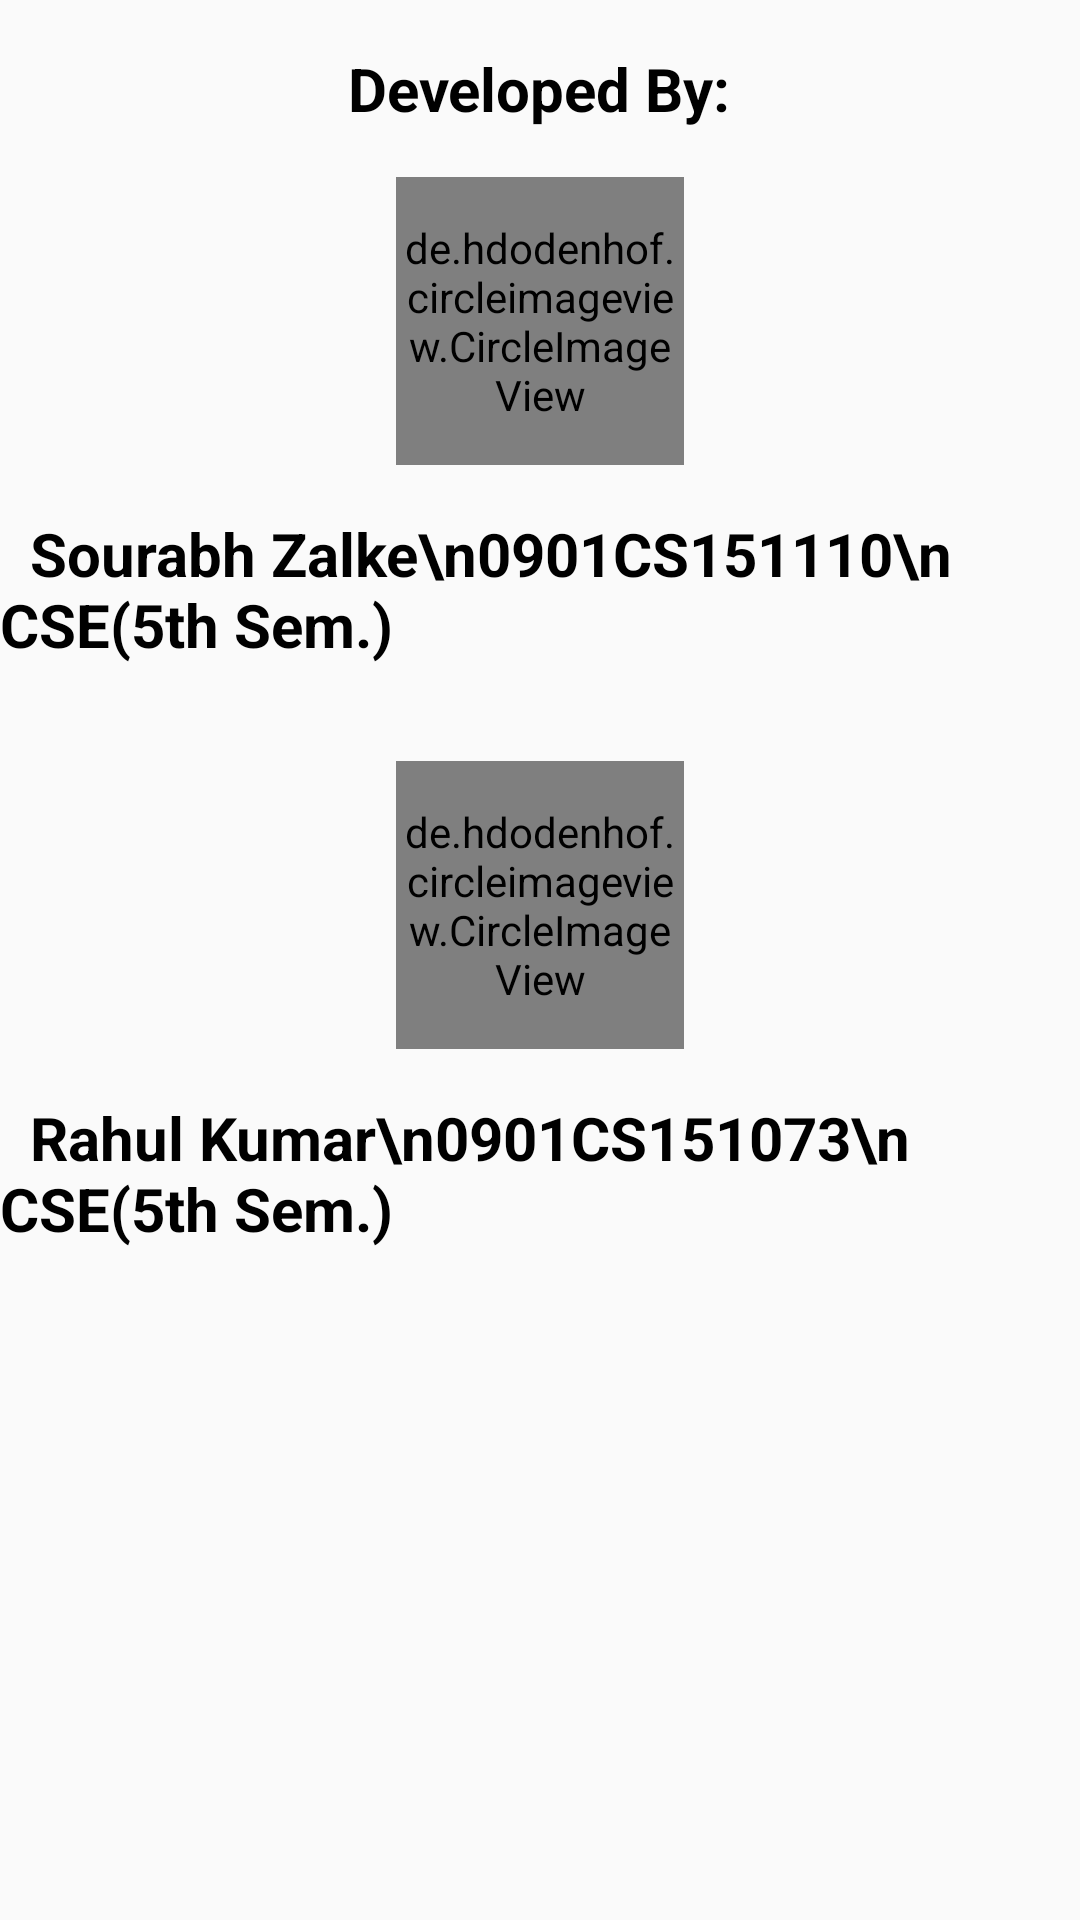

The Android layout XML behind this screen, and the referenced resources:
<!-- AndroidManifest.xml: application theme AppTheme -->
<!-- res/layout/activity_about.xml -->
<?xml version="1.0" encoding="utf-8"?>
<RelativeLayout
    xmlns:android="http://schemas.android.com/apk/res/android"
    xmlns:tools="http://schemas.android.com/tools"
    android:layout_width="match_parent"
    android:layout_height="match_parent"
    tools:context="com.mindorks.tensorflowexample.about">
<LinearLayout android:layout_width="match_parent"
              android:orientation="vertical"
              android:layout_height="wrap_content">
    <TextView android:layout_width="wrap_content"
              android:layout_height="wrap_content"
              android:textSize="20sp"
              android:layout_marginTop="16dp"
              android:layout_gravity="center_horizontal"
              android:textColor="#000000"
              android:textStyle="bold"
              android:text="Developed By:"/>
    <de.hdodenhof.circleimageview.CircleImageView
        xmlns:app="http://schemas.android.com/apk/res-auto"
        android:id="@+id/profile_image"
        android:layout_width="96dp"
        android:layout_height="96dp"
        android:layout_gravity="center_horizontal"
        android:layout_margin="16dp"
        android:src="@drawable/sourabh"
        app:civ_border_width="2dp"
        app:civ_border_color="#FF000000"/>
    <LinearLayout android:layout_width="wrap_content"
                  android:gravity="center"
                  android:layout_marginBottom="16dp"
                  android:layout_gravity="center"
                  android:layout_height="wrap_content">
    <TextView android:layout_width="wrap_content"
              android:layout_height="wrap_content"
              android:textSize="20sp"
              android:textColor="#000000"
              android:textStyle="bold"
              android:text="  Sourabh Zalke\n0901CS151110\n CSE(5th Sem.)"/>
    </LinearLayout>
    <de.hdodenhof.circleimageview.CircleImageView
        xmlns:app="http://schemas.android.com/apk/res-auto"
        android:id="@+id/rahul"
        android:layout_width="96dp"
        android:layout_height="96dp"
        android:layout_gravity="center_horizontal"
        android:layout_margin="16dp"
        android:src="@drawable/rahul"
        app:civ_border_width="2dp"
        app:civ_border_color="#FF000000"/>
    <LinearLayout android:layout_width="wrap_content"
                  android:gravity="center"
                  android:layout_gravity="center"
                  android:layout_height="wrap_content">
        <TextView android:layout_width="wrap_content"
                  android:layout_height="wrap_content"
                  android:textSize="20sp"
                  android:textColor="#000000"
                  android:textStyle="bold"
                  android:text="  Rahul Kumar\n0901CS151073\n CSE(5th Sem.)"/>
    </LinearLayout>
</LinearLayout>


</RelativeLayout>
<!-- resources referenced by this layout -->
<resources>
  <!-- drawable rahul: jpg bitmap (drawable, 9549 bytes) -->
  <!-- drawable sourabh: jpg bitmap (drawable, 15212 bytes) -->
  <style name="AppTheme" parent="Theme.AppCompat.Light.DarkActionBar">
          
          <item name="colorPrimary">@color/colorPrimary</item>
          <item name="colorPrimaryDark">@color/colorPrimaryDark</item>
          <item name="colorAccent">@color/colorAccent</item>
      </style>
  <color name="colorPrimary">#007bff</color>
  <color name="colorPrimaryDark">#0f64bf</color>
  <color name="colorAccent">#FF4081</color>
</resources>
